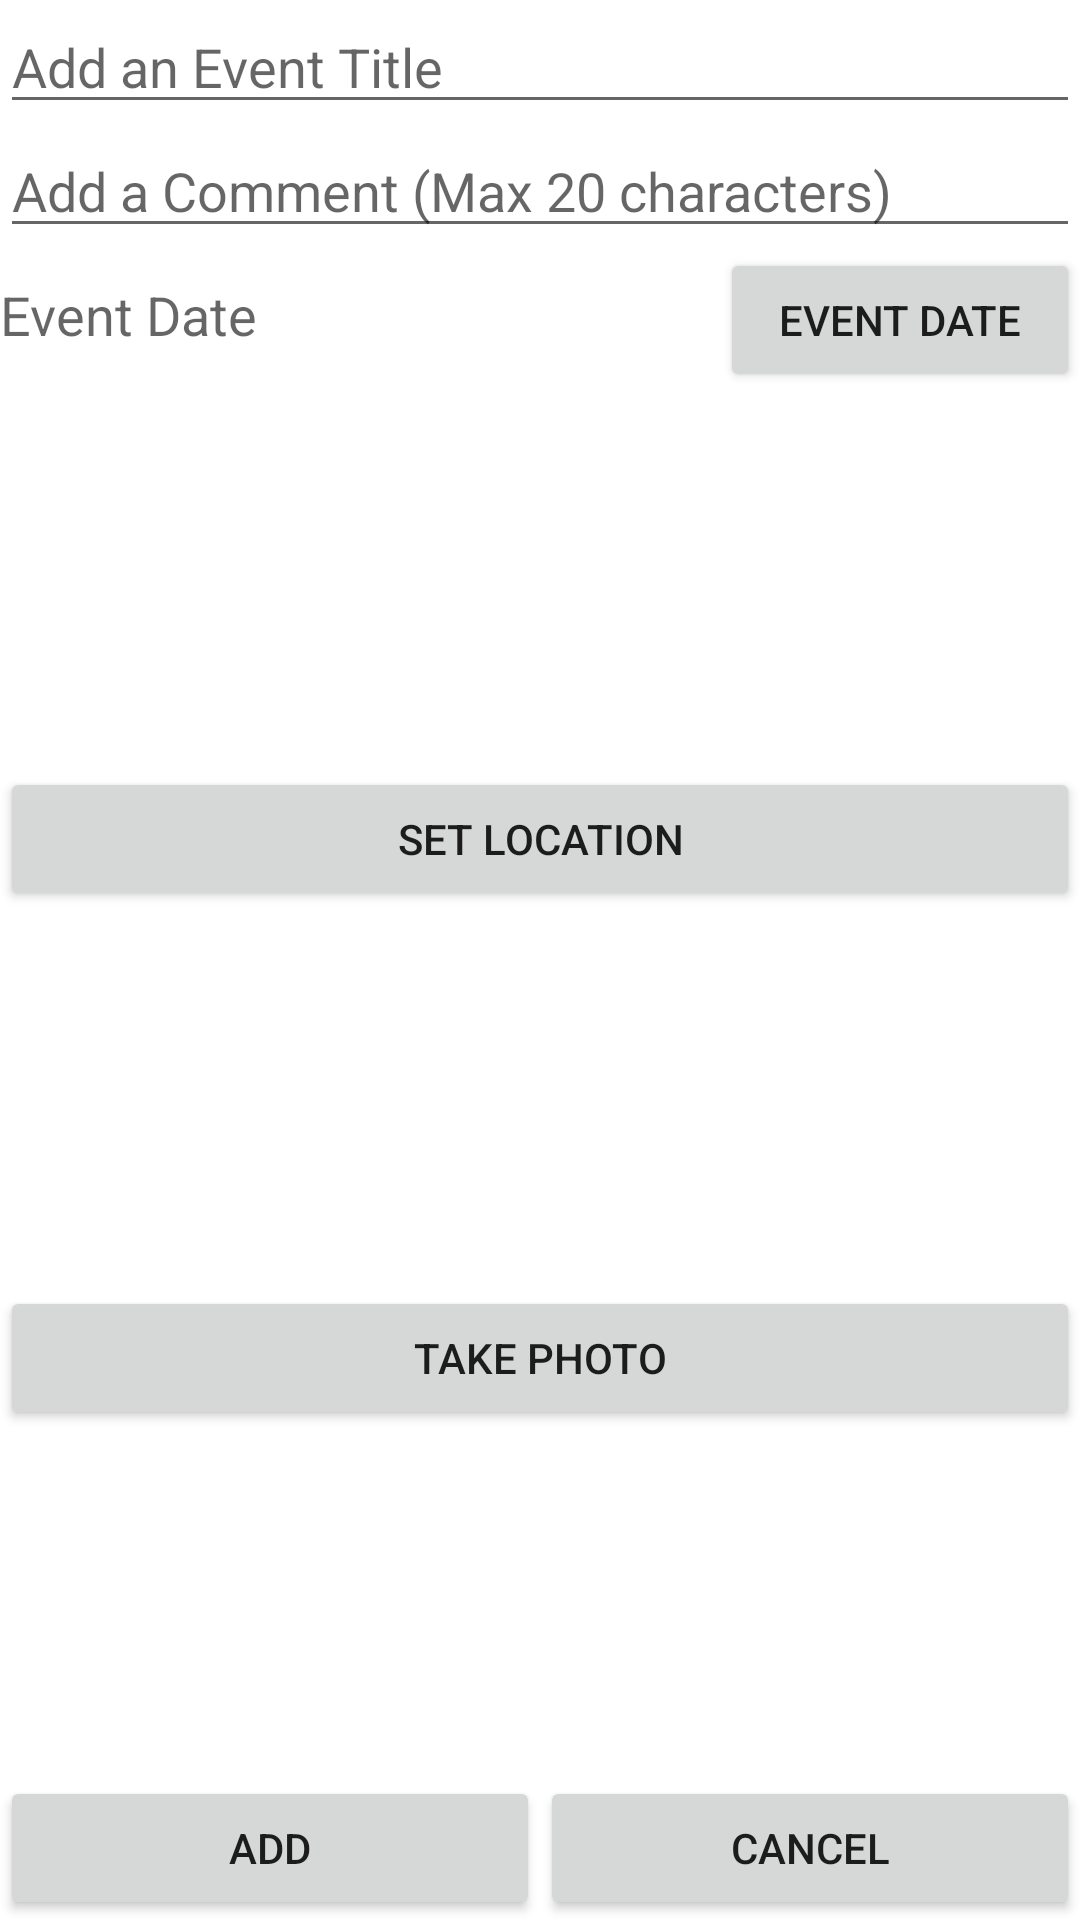

Produce the Android XML layout that renders to this screen, including the resource entries it uses.
<!-- AndroidManifest.xml: application theme Theme.TheHabitController_Project -->
<!-- res/layout/fragment_add_event_activity.xml -->
<?xml version="1.0" encoding="utf-8"?>
<androidx.constraintlayout.widget.ConstraintLayout xmlns:android="http://schemas.android.com/apk/res/android"
    xmlns:app="http://schemas.android.com/apk/res-auto"
    xmlns:tools="http://schemas.android.com/tools"
    android:layout_width="match_parent"
    android:layout_height="match_parent"
    tools:context=".Event.AddEventFragmentActivity">

    <include
        android:id="@+id/eventInclude"
        layout="@layout/event_info_reusable_layout"
        android:layout_width="match_parent"
        android:layout_height="match_parent"
        app:layout_constrainedHeight="true"
        app:layout_constraintBottom_toTopOf="@id/addEventButton"
        app:layout_constraintEnd_toEndOf="parent"
        app:layout_constraintStart_toStartOf="parent"
        app:layout_constraintTop_toTopOf="parent" />

    <Button
        android:id="@+id/addEventButton"
        android:layout_width="0dp"
        android:layout_height="wrap_content"
        android:text="@string/addEventButtonName"
        app:layout_constraintBottom_toBottomOf="parent"
        app:layout_constraintEnd_toStartOf="@id/cancelAddEventButton"
        app:layout_constraintStart_toStartOf="parent"
        app:layout_constraintTop_toBottomOf="@+id/eventInclude" />

    <Button
        android:id="@+id/cancelAddEventButton"
        android:layout_width="0dp"
        android:layout_height="wrap_content"
        android:text="@string/cancelAddEventButtonName"
        app:layout_constraintBottom_toBottomOf="parent"
        app:layout_constraintEnd_toEndOf="parent"
        app:layout_constraintStart_toEndOf="@+id/addEventButton"
        app:layout_constraintTop_toBottomOf="@+id/eventInclude" />

</androidx.constraintlayout.widget.ConstraintLayout>
<!-- res/layout/event_info_reusable_layout.xml (included above) -->
<?xml version="1.0" encoding="utf-8"?>
<LinearLayout xmlns:android="http://schemas.android.com/apk/res/android"
    xmlns:app="http://schemas.android.com/apk/res-auto"
    android:layout_height="match_parent"
    android:layout_width="match_parent"
    android:orientation="vertical">
    <EditText
        android:id="@+id/event_title"
        android:layout_width="match_parent"
        android:layout_height="wrap_content"
        android:ems="10"
        android:hint="@string/addEventTitleHint"
        android:inputType="textPersonName"
        />

    <EditText
        android:id="@+id/event_comment"
        android:layout_width="match_parent"
        android:layout_height="wrap_content"
        android:ems="10"
        android:hint="@string/addEventCommentHint"
        android:maxLength="20"
        android:inputType="text"/>

    <LinearLayout
        android:layout_width="match_parent"
        android:layout_height="wrap_content">

        <TextView
            android:id="@+id/dateEvent_editText"
            android:layout_width="match_parent"
            android:layout_height="wrap_content"
            android:layout_weight="1"
            android:hint="@string/eventStartDateHint"
            android:textSize="18sp" />

        <Button
            android:id="@+id/btPickDateEvent"
            android:layout_width="match_parent"
            android:layout_height="wrap_content"
            android:text="@string/eventStartDateButton"
            android:layout_weight="2" />
    </LinearLayout>

    <ImageView
        android:id="@+id/eventLocationView"
        android:layout_width="match_parent"
        android:layout_height="125dp" />

    <Button
        android:id="@+id/addEventLocationButton"
        android:layout_width="match_parent"
        android:layout_height="wrap_content"
        android:text="@string/addEventLocationHint" />

    <ImageView
        android:id="@+id/eventPhotoView"
        android:layout_width="match_parent"
        android:layout_height="125dp" />

    <Button
        android:id="@+id/addEventPhotoButton"
        android:layout_width="match_parent"
        android:layout_height="wrap_content"
        android:text="@string/addEventPhotoHint" />

</LinearLayout>
<!-- resources referenced by this layout -->
<resources>
  <string name="addEventButtonName">Add</string>
  <string name="addEventCommentHint">Add a Comment (Max 20 characters)</string>
  <string name="addEventLocationHint">Set Location</string>
  <string name="addEventPhotoHint">Take Photo</string>
  <string name="addEventTitleHint">Add an Event Title</string>
  <string name="cancelAddEventButtonName">Cancel</string>
  <string name="eventStartDateButton">Event Date</string>
  <string name="eventStartDateHint">Event Date</string>
  <style name="Theme.TheHabitController_Project" parent="Theme.MaterialComponents.DayNight.DarkActionBar">
          
          <item name="colorPrimary">@color/purple_500</item>
          <item name="colorPrimaryVariant">@color/purple_700</item>
          <item name="colorOnPrimary">@color/white</item>
          
          <item name="colorSecondary">@color/teal_200</item>
          <item name="colorSecondaryVariant">@color/teal_700</item>
          <item name="colorOnSecondary">@color/black</item>
          
          <item name="android:statusBarColor" tools:targetApi="l">?attr/colorPrimaryVariant</item>
          
      </style>
  <color name="purple_500">#FF6200EE</color>
  <color name="purple_700">#FF3700B3</color>
  <color name="white">#FFFFFFFF</color>
  <color name="teal_200">#FF03DAC5</color>
  <color name="teal_700">#FF018786</color>
  <color name="black">#FF000000</color>
</resources>
